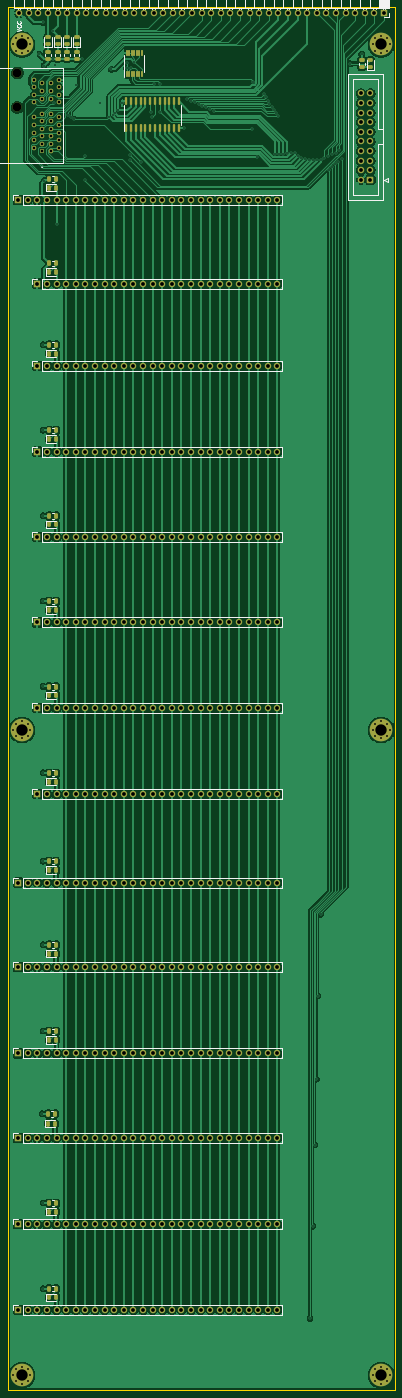
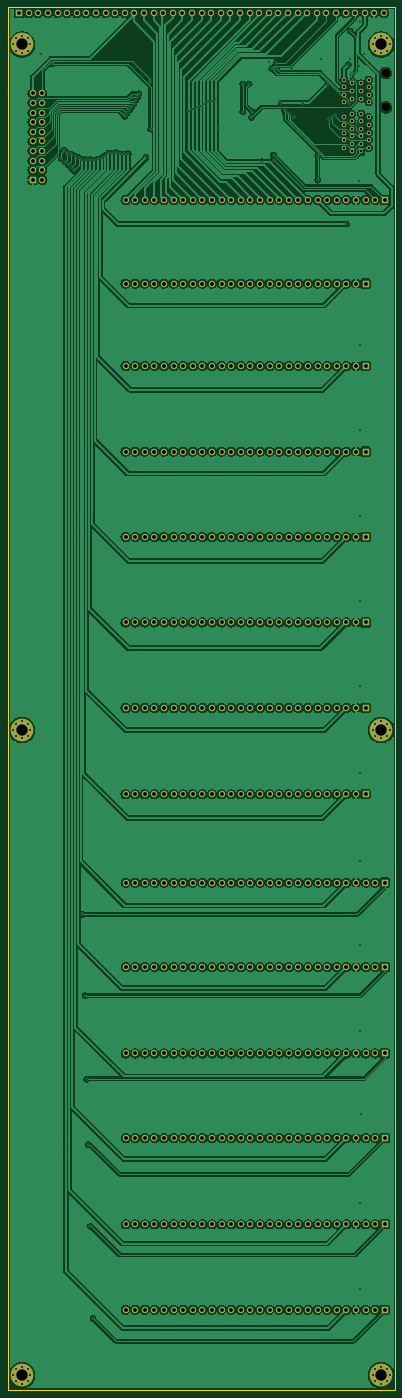
Circuit board: 11 layer files. Board 102.6 x 366.0 mm.
- bottom_copper: cpu-input-output-control-B_Cu.gbr (888118 bytes)
- bottom_mask: cpu-input-output-control-B_Mask.gbr (15369 bytes)
- paste: cpu-input-output-control-B_Paste.gbr (475 bytes)
- bottom_silk: cpu-input-output-control-B_Silkscreen.gbr (476 bytes)
- outline: cpu-input-output-control-Edge_Cuts.gbr (705 bytes)
- top_copper: cpu-input-output-control-F_Cu.gbr (370941 bytes)
- top_mask: cpu-input-output-control-F_Mask.gbr (19690 bytes)
- paste: cpu-input-output-control-F_Paste.gbr (5341 bytes)
- top_silk: cpu-input-output-control-F_Silkscreen.gbr (19580 bytes)
- drill: cpu-input-output-control-NPTH.drl (388 bytes)
- drill: cpu-input-output-control-PTH.drl (9077 bytes)

=== bottom_copper: cpu-input-output-control-B_Cu.gbr (888118 bytes, source omitted) ===
=== bottom_mask: cpu-input-output-control-B_Mask.gbr (15369 bytes, source omitted) ===
=== paste: cpu-input-output-control-B_Paste.gbr ===
%TF.GenerationSoftware,KiCad,Pcbnew,(6.0.0-0)*%
%TF.CreationDate,2022-06-01T15:30:02-04:00*%
%TF.ProjectId,cpu-input-output-control,6370752d-696e-4707-9574-2d6f75747075,rev?*%
%TF.SameCoordinates,Original*%
%TF.FileFunction,Paste,Bot*%
%TF.FilePolarity,Positive*%
%FSLAX46Y46*%
G04 Gerber Fmt 4.6, Leading zero omitted, Abs format (unit mm)*
G04 Created by KiCad (PCBNEW (6.0.0-0)) date 2022-06-01 15:30:02*
%MOMM*%
%LPD*%
G01*
G04 APERTURE LIST*
G04 APERTURE END LIST*
M02*

=== bottom_silk: cpu-input-output-control-B_Silkscreen.gbr ===
%TF.GenerationSoftware,KiCad,Pcbnew,(6.0.0-0)*%
%TF.CreationDate,2022-06-01T15:30:02-04:00*%
%TF.ProjectId,cpu-input-output-control,6370752d-696e-4707-9574-2d6f75747075,rev?*%
%TF.SameCoordinates,Original*%
%TF.FileFunction,Legend,Bot*%
%TF.FilePolarity,Positive*%
%FSLAX46Y46*%
G04 Gerber Fmt 4.6, Leading zero omitted, Abs format (unit mm)*
G04 Created by KiCad (PCBNEW (6.0.0-0)) date 2022-06-01 15:30:02*
%MOMM*%
%LPD*%
G01*
G04 APERTURE LIST*
G04 APERTURE END LIST*
M02*

=== outline: cpu-input-output-control-Edge_Cuts.gbr ===
%TF.GenerationSoftware,KiCad,Pcbnew,(6.0.0-0)*%
%TF.CreationDate,2022-06-01T15:30:03-04:00*%
%TF.ProjectId,cpu-input-output-control,6370752d-696e-4707-9574-2d6f75747075,rev?*%
%TF.SameCoordinates,Original*%
%TF.FileFunction,Profile,NP*%
%FSLAX46Y46*%
G04 Gerber Fmt 4.6, Leading zero omitted, Abs format (unit mm)*
G04 Created by KiCad (PCBNEW (6.0.0-0)) date 2022-06-01 15:30:03*
%MOMM*%
%LPD*%
G01*
G04 APERTURE LIST*
%TA.AperFunction,Profile*%
%ADD10C,0.100000*%
%TD*%
G04 APERTURE END LIST*
D10*
X48260000Y-88900000D02*
X150876000Y-88900000D01*
X150876000Y-88900000D02*
X150876000Y-454914000D01*
X150876000Y-454914000D02*
X48260000Y-454914000D01*
X48260000Y-454914000D02*
X48260000Y-88900000D01*
M02*

=== top_copper: cpu-input-output-control-F_Cu.gbr (370941 bytes, source omitted) ===
=== top_mask: cpu-input-output-control-F_Mask.gbr (19690 bytes, source omitted) ===
=== paste: cpu-input-output-control-F_Paste.gbr ===
%TF.GenerationSoftware,KiCad,Pcbnew,(6.0.0-0)*%
%TF.CreationDate,2022-06-01T15:30:01-04:00*%
%TF.ProjectId,cpu-input-output-control,6370752d-696e-4707-9574-2d6f75747075,rev?*%
%TF.SameCoordinates,Original*%
%TF.FileFunction,Paste,Top*%
%TF.FilePolarity,Positive*%
%FSLAX46Y46*%
G04 Gerber Fmt 4.6, Leading zero omitted, Abs format (unit mm)*
G04 Created by KiCad (PCBNEW (6.0.0-0)) date 2022-06-01 15:30:01*
%MOMM*%
%LPD*%
G01*
G04 APERTURE LIST*
G04 Aperture macros list*
%AMRoundRect*
0 Rectangle with rounded corners*
0 $1 Rounding radius*
0 $2 $3 $4 $5 $6 $7 $8 $9 X,Y pos of 4 corners*
0 Add a 4 corners polygon primitive as box body*
4,1,4,$2,$3,$4,$5,$6,$7,$8,$9,$2,$3,0*
0 Add four circle primitives for the rounded corners*
1,1,$1+$1,$2,$3*
1,1,$1+$1,$4,$5*
1,1,$1+$1,$6,$7*
1,1,$1+$1,$8,$9*
0 Add four rect primitives between the rounded corners*
20,1,$1+$1,$2,$3,$4,$5,0*
20,1,$1+$1,$4,$5,$6,$7,0*
20,1,$1+$1,$6,$7,$8,$9,0*
20,1,$1+$1,$8,$9,$2,$3,0*%
G04 Aperture macros list end*
%ADD10RoundRect,0.250000X0.450000X-0.262500X0.450000X0.262500X-0.450000X0.262500X-0.450000X-0.262500X0*%
%ADD11RoundRect,0.250000X0.262500X0.450000X-0.262500X0.450000X-0.262500X-0.450000X0.262500X-0.450000X0*%
%ADD12RoundRect,0.243750X0.456250X-0.243750X0.456250X0.243750X-0.456250X0.243750X-0.456250X-0.243750X0*%
%ADD13RoundRect,0.243750X-0.243750X-0.456250X0.243750X-0.456250X0.243750X0.456250X-0.243750X0.456250X0*%
%ADD14RoundRect,0.250000X-0.450000X0.262500X-0.450000X-0.262500X0.450000X-0.262500X0.450000X0.262500X0*%
%ADD15RoundRect,0.100000X0.100000X-0.637500X0.100000X0.637500X-0.100000X0.637500X-0.100000X-0.637500X0*%
%ADD16RoundRect,0.150000X0.150000X-0.837500X0.150000X0.837500X-0.150000X0.837500X-0.150000X-0.837500X0*%
G04 APERTURE END LIST*
D10*
%TO.C,R19*%
X141986000Y-104798500D03*
X141986000Y-102973500D03*
%TD*%
D11*
%TO.C,R18*%
X61110500Y-156718000D03*
X59285500Y-156718000D03*
%TD*%
%TO.C,R17*%
X61110500Y-178308000D03*
X59285500Y-178308000D03*
%TD*%
%TO.C,R16*%
X61125500Y-200914000D03*
X59300500Y-200914000D03*
%TD*%
%TO.C,R15*%
X61110500Y-223520000D03*
X59285500Y-223520000D03*
%TD*%
%TO.C,R14*%
X61110500Y-246126000D03*
X59285500Y-246126000D03*
%TD*%
%TO.C,R13*%
X61110500Y-268732000D03*
X59285500Y-268732000D03*
%TD*%
%TO.C,R12*%
X61110500Y-291592000D03*
X59285500Y-291592000D03*
%TD*%
%TO.C,R11*%
X61110500Y-314960000D03*
X59285500Y-314960000D03*
%TD*%
%TO.C,R10*%
X61110500Y-134366000D03*
X59285500Y-134366000D03*
%TD*%
%TO.C,R9*%
X61110500Y-337058000D03*
X59285500Y-337058000D03*
%TD*%
%TO.C,R8*%
X61110500Y-359918000D03*
X59285500Y-359918000D03*
%TD*%
%TO.C,R7*%
X59031500Y-381762000D03*
X60856500Y-381762000D03*
%TD*%
%TO.C,R6*%
X61110500Y-405384000D03*
X59285500Y-405384000D03*
%TD*%
%TO.C,R5*%
X61110500Y-427990000D03*
X59285500Y-427990000D03*
%TD*%
D12*
%TO.C,D19*%
X144272000Y-102948500D03*
X144272000Y-104823500D03*
%TD*%
D13*
%TO.C,D18*%
X59245500Y-159004000D03*
X61120500Y-159004000D03*
%TD*%
%TO.C,D17*%
X59245500Y-180594000D03*
X61120500Y-180594000D03*
%TD*%
%TO.C,D16*%
X59260500Y-203200000D03*
X61135500Y-203200000D03*
%TD*%
%TO.C,D15*%
X59245500Y-225806000D03*
X61120500Y-225806000D03*
%TD*%
%TO.C,D14*%
X59245500Y-248412000D03*
X61120500Y-248412000D03*
%TD*%
%TO.C,D13*%
X59245500Y-271018000D03*
X61120500Y-271018000D03*
%TD*%
%TO.C,D12*%
X59245500Y-293878000D03*
X61120500Y-293878000D03*
%TD*%
%TO.C,D11*%
X59245500Y-317246000D03*
X61120500Y-317246000D03*
%TD*%
%TO.C,D10*%
X59245500Y-136652000D03*
X61120500Y-136652000D03*
%TD*%
%TO.C,D9*%
X59245500Y-339344000D03*
X61120500Y-339344000D03*
%TD*%
%TO.C,D8*%
X59245500Y-362204000D03*
X61120500Y-362204000D03*
%TD*%
%TO.C,D7*%
X58991500Y-384302000D03*
X60866500Y-384302000D03*
%TD*%
%TO.C,D6*%
X59245500Y-407670000D03*
X61120500Y-407670000D03*
%TD*%
%TO.C,D5*%
X59245500Y-430276000D03*
X61120500Y-430276000D03*
%TD*%
D14*
%TO.C,R4*%
X66548000Y-100766000D03*
X66548000Y-102591000D03*
%TD*%
%TO.C,R3*%
X64008000Y-100766000D03*
X64008000Y-102591000D03*
%TD*%
%TO.C,R2*%
X61468000Y-100766000D03*
X61468000Y-102591000D03*
%TD*%
%TO.C,R1*%
X58928000Y-102591000D03*
X58928000Y-100766000D03*
%TD*%
D12*
%TO.C,D4*%
X66548000Y-98727500D03*
X66548000Y-96852500D03*
%TD*%
%TO.C,D3*%
X64008000Y-98727500D03*
X64008000Y-96852500D03*
%TD*%
%TO.C,D2*%
X61468000Y-98727500D03*
X61468000Y-96852500D03*
%TD*%
%TO.C,D1*%
X58928000Y-96852500D03*
X58928000Y-98727500D03*
%TD*%
D15*
%TO.C,U1*%
X79808000Y-106718500D03*
X80458000Y-106718500D03*
X81108000Y-106718500D03*
X81758000Y-106718500D03*
X82408000Y-106718500D03*
X83058000Y-106718500D03*
X83708000Y-106718500D03*
X83708000Y-100993500D03*
X83058000Y-100993500D03*
X82408000Y-100993500D03*
X81758000Y-100993500D03*
X81108000Y-100993500D03*
X80458000Y-100993500D03*
X79808000Y-100993500D03*
%TD*%
D16*
%TO.C,U2*%
X79629000Y-113885500D03*
X80899000Y-113885500D03*
X82169000Y-113885500D03*
X83439000Y-113885500D03*
X84709000Y-113885500D03*
X85979000Y-113885500D03*
X87249000Y-113885500D03*
X88519000Y-113885500D03*
X89789000Y-113885500D03*
X91059000Y-113885500D03*
X92329000Y-113885500D03*
X93599000Y-113885500D03*
X93599000Y-120810500D03*
X92329000Y-120810500D03*
X91059000Y-120810500D03*
X89789000Y-120810500D03*
X88519000Y-120810500D03*
X87249000Y-120810500D03*
X85979000Y-120810500D03*
X84709000Y-120810500D03*
X83439000Y-120810500D03*
X82169000Y-120810500D03*
X80899000Y-120810500D03*
X79629000Y-120810500D03*
%TD*%
M02*

=== top_silk: cpu-input-output-control-F_Silkscreen.gbr (19580 bytes, source omitted) ===
=== drill: cpu-input-output-control-NPTH.drl ===
M48
; DRILL file {KiCad (6.0.0-0)} date Wednesday, June 01, 2022 at 03:30:05 PM
; FORMAT={-:-/ absolute / inch / decimal}
; #@! TF.CreationDate,2022-06-01T15:30:05-04:00
; #@! TF.GenerationSoftware,Kicad,Pcbnew,(6.0.0-0)
; #@! TF.FileFunction,NonPlated,1,2,NPTH
FMAT,2
INCH
; #@! TA.AperFunction,NonPlated,NPTH,ComponentDrill
T1C0.0925
%
G90
G05
T1
X2.0014Y-4.1851
X2.0014Y-4.5454
T0
M30

=== drill: cpu-input-output-control-PTH.drl (9077 bytes, source omitted) ===
